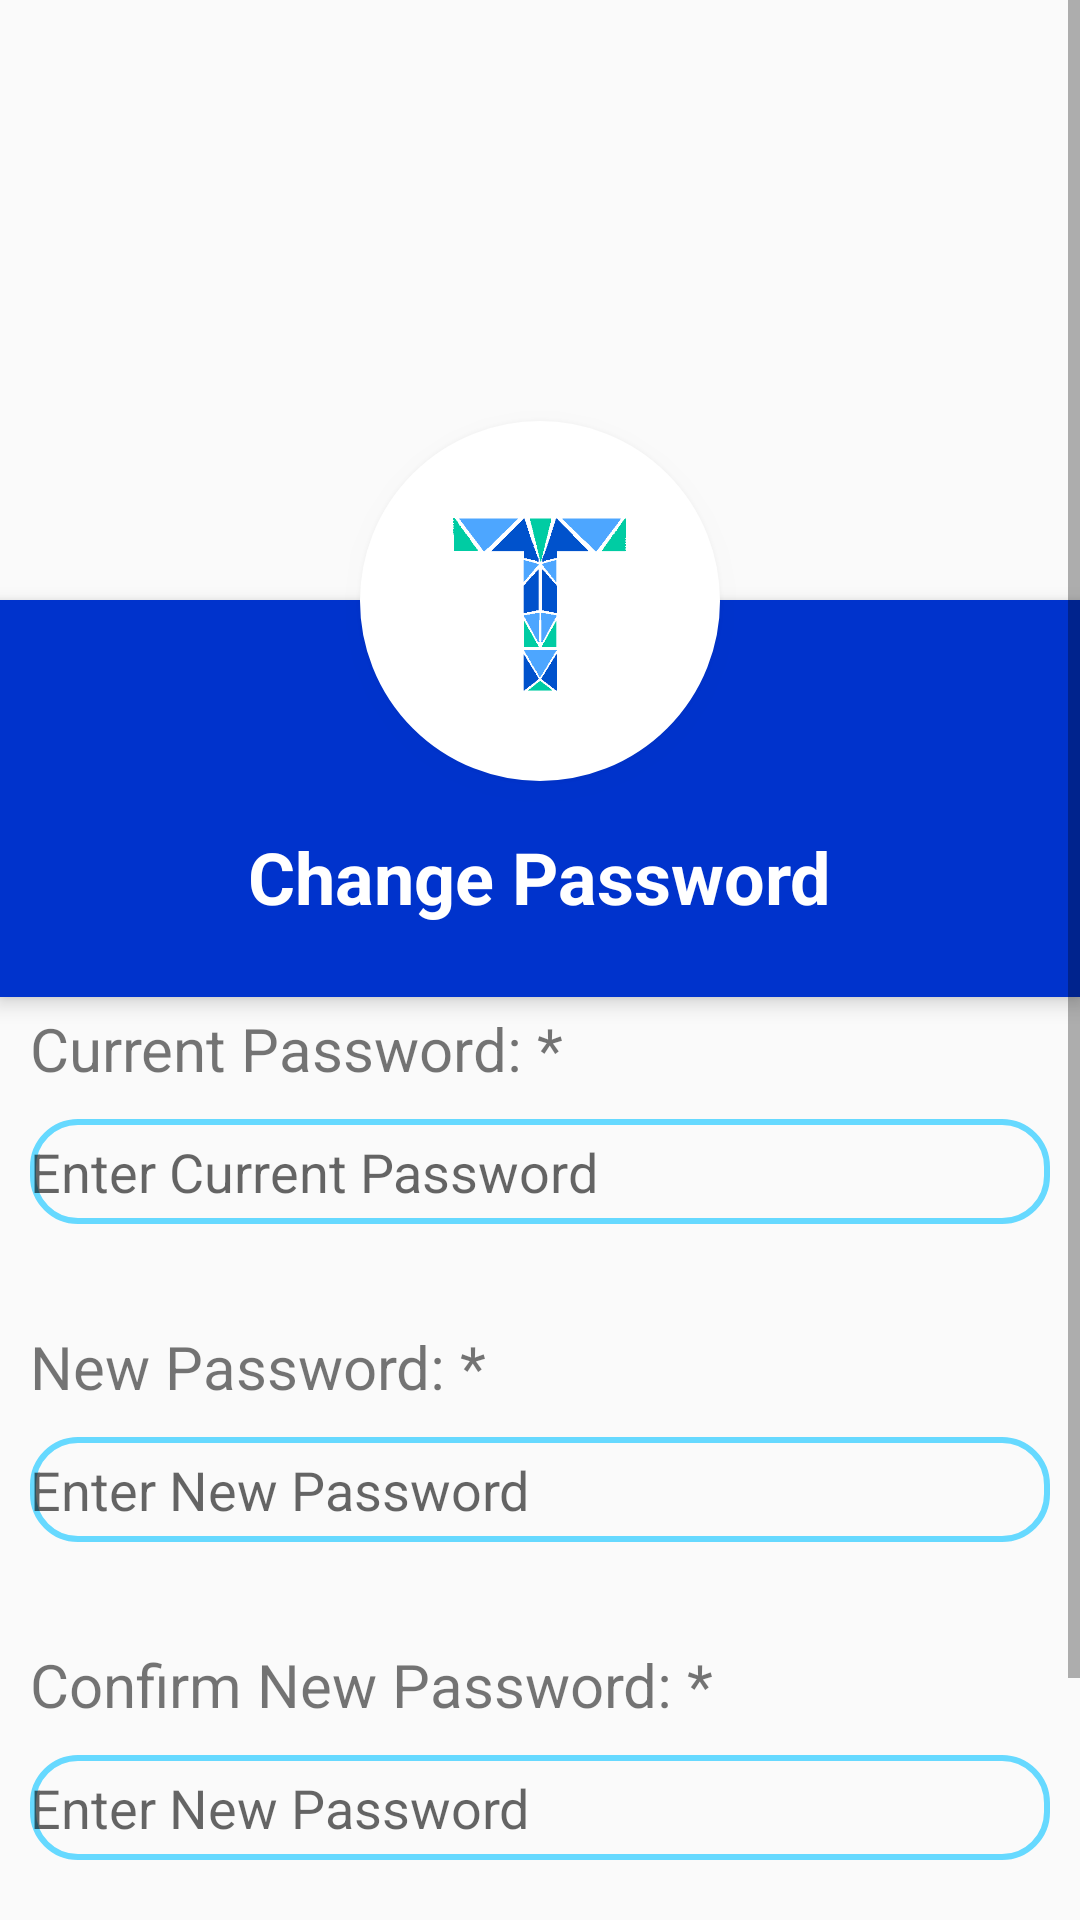

The Android layout XML behind this screen, and the referenced resources:
<!-- AndroidManifest.xml: application theme AppTheme -->
<!-- res/layout/change_password_activity.xml -->
<?xml version="1.0" encoding="utf-8"?>
<layout xmlns:android="http://schemas.android.com/apk/res/android"
    >

    <data>

        <variable
            name="viewModel"
            type="com.cetys.dreamteam.musicalbroccoli.presentation.viewModels.contracts.ChangePasswordViewModel"/>
    </data>

    <ScrollView
        android:layout_width="match_parent"
        android:layout_height="wrap_content">

        <RelativeLayout
            android:layout_width="match_parent"
            android:layout_height="wrap_content"
            android:focusable="true"
            android:focusableInTouchMode="true">

            <ImageView
                android:id="@+id/header_cover_image"
                android:layout_width="match_parent"
                android:layout_height="200dp"
                android:scaleType="centerCrop"
                android:src="@drawable/navigation_header_image"/>

            <ImageButton
                android:id="@+id/user_profile_photo"
                android:layout_width="120dp"
                android:layout_height="120dp"
                android:layout_below="@+id/header_cover_image"
                android:layout_centerHorizontal="true"
                android:layout_marginTop="-60dp"
                android:background="@drawable/profile_circular_border_imageview"
                android:backgroundTint="#ffffff"
                android:elevation="5dp"
                android:padding="20dp"
                android:scaleType="centerCrop"
                android:src="@drawable/logotourstop"/>

            <RelativeLayout
                android:id="@+id/profile_layout"
                android:layout_width="match_parent"
                android:layout_height="wrap_content"
                android:layout_below="@+id/header_cover_image"
                android:background="#0033cc"
                android:elevation="4dp"
                android:paddingBottom="24dp">


                <TextView
                    android:id="@+id/user_profile_name"
                    android:layout_width="wrap_content"
                    android:layout_height="wrap_content"
                    android:layout_centerHorizontal="true"
                    android:layout_marginTop="76dp"
                    android:text="@string/field_change_password"
                    android:textColor="#fff"
                    android:textSize="24sp"
                    android:textStyle="bold"/>

            </RelativeLayout>

            <RelativeLayout
                android:layout_width="match_parent"
                android:layout_height="wrap_content"
                android:layout_marginTop="328dp"
                android:orientation="vertical">


                <TextView
                    android:id="@+id/textView1"
                    android:layout_width="wrap_content"
                    android:layout_height="wrap_content"
                    android:layout_alignParentStart="true"
                    android:layout_alignParentTop="true"
                    android:layout_marginStart="10dp"
                    android:layout_marginTop="8dp"
                    android:text="@string/field_current_password"
                    android:textSize="20sp"/>

                <EditText
                    android:id="@+id/editText1"
                    android:layout_width="340dp"
                    android:layout_height="35dp"
                    android:layout_alignStart="@+id/textView1"
                    android:layout_below="@+id/textView1"
                    android:layout_marginTop="10dp"
                    android:background="@drawable/textfields"
                    android:ems="10"
                    android:hint="@string/hint_current_password"
                    android:inputType="textPassword"/>

                <TextView
                    android:id="@+id/textView2"
                    android:layout_width="wrap_content"
                    android:layout_height="wrap_content"
                    android:layout_alignParentStart="true"
                    android:layout_below="@+id/editText1"
                    android:layout_marginStart="10dp"
                    android:layout_marginTop="34dp"
                    android:text="@string/field_new_password"
                    android:textSize="20sp"/>

                
                <EditText
                    android:id="@+id/edit_name_createTour"
                    android:layout_width="340dp"
                    android:layout_height="35dp"
                    android:layout_alignStart="@+id/textView2"
                    android:layout_below="@+id/textView2"
                    android:layout_marginTop="10dp"
                    android:background="@drawable/textfields"
                    android:ems="10"
                    android:hint="@string/hint_new_password"
                    android:inputType="textPassword"/>

                <TextView
                    android:id="@+id/textView3"
                    android:layout_width="wrap_content"
                    android:layout_height="wrap_content"
                    android:layout_alignParentStart="true"
                    android:layout_below="@+id/edit_name_createTour"
                    android:layout_marginStart="10dp"
                    android:layout_marginTop="34dp"
                    android:text="@string/field_confirm_new_password"
                    android:textSize="20sp"/>

                <EditText
                    android:id="@+id/edit_price_createTour"
                    android:layout_width="340dp"
                    android:layout_height="35dp"
                    android:layout_alignStart="@+id/textView3"
                    android:layout_below="@+id/textView3"
                    android:layout_marginTop="10dp"
                    android:background="@drawable/textfields"
                    android:ems="10"
                    android:hint="@string/hint_new_password"
                    android:inputType="textPassword"/>

                <Button
                    android:id="@+id/search_button"
                    android:layout_width="wrap_content"
                    android:layout_height="wrap_content"
                    android:layout_alignEnd="@+id/edit_price_createTour"
                    android:layout_below="@+id/edit_price_createTour"
                    android:layout_marginTop="54dp"
                    android:background="@android:drawable/toast_frame"
                    android:onClick="@{viewModel::onSaveChangesClick}"
                    android:text="@string/action_save_changes"/>

                <TextView
                    android:id="@+id/textView4"
                    android:layout_width="70dp"
                    android:layout_height="wrap_content"
                    android:layout_alignStart="@+id/edit_price_createTour"
                    android:layout_alignTop="@+id/search_button"
                    android:layout_marginLeft="35dp"
                    android:layout_marginRight="35dp"
                    android:layout_marginStart="33dp"
                    android:text="@string/statement_mandatory"
                    android:textAlignment="center"
                    android:textSize="12sp"/>

            </RelativeLayout>

        </RelativeLayout>

    </ScrollView>
</layout>
<!-- resources referenced by this layout -->
<resources>
  <!-- drawable logotourstop: png bitmap (drawable, 7140 bytes) -->
  <!-- drawable profile_circular_border_imageview (drawable) -->
  <?xml version="1.0" encoding="utf-8"?>
  <shape xmlns:android="http://schemas.android.com/apk/res/android"
      android:shape="rectangle">
      <corners android:radius="100dp" />
      <solid android:color="@color/white" />
      <stroke
          android:width="3dip"
          android:color="@color/white" />
      <padding
          android:bottom="4dp"
          android:left="4dp"
          android:right="4dp"
          android:top="4dp" />
  </shape>
  <!-- drawable textfields (drawable) -->
  <shape xmlns:android="http://schemas.android.com/apk/res/android" android:shape="rectangle" >
      <corners
          android:bottomRightRadius="15dp"
          android:bottomLeftRadius="15dp"
          android:topLeftRadius="15dp"
          android:topRightRadius="15dp"/>
  
      <stroke android:width="2dip" android:color="@color/lightblue"/>
  </shape>
  <string name="action_save_changes">Save Changes</string>
  <string name="field_change_password">Change Password</string>
  <string name="field_confirm_new_password">Confirm New Password: *</string>
  <string name="field_current_password">Current Password: *</string>
  <string name="field_new_password">New Password: *</string>
  <string name="hint_current_password">Enter Current Password</string>
  <string name="hint_new_password">Enter New Password</string>
  <string name="statement_mandatory">All fields marked with * are mandatory</string>
  <style name="AppTheme" parent="Theme.AppCompat.Light.DarkActionBar">
          
          <item name="colorPrimary">@color/colorPrimary</item>
          <item name="colorPrimaryDark">@color/colorAccent</item>
          <item name="colorAccent">@color/colorAccent</item>
      </style>
  <item name="white" type="color">#ffffff</item>
  <item name="lightblue" type="color">#66d9ff</item>
  <item name="colorPrimary" type="color">#3F51B5</item>
  <item name="colorAccent" type="color">#303F9F</item>
</resources>
